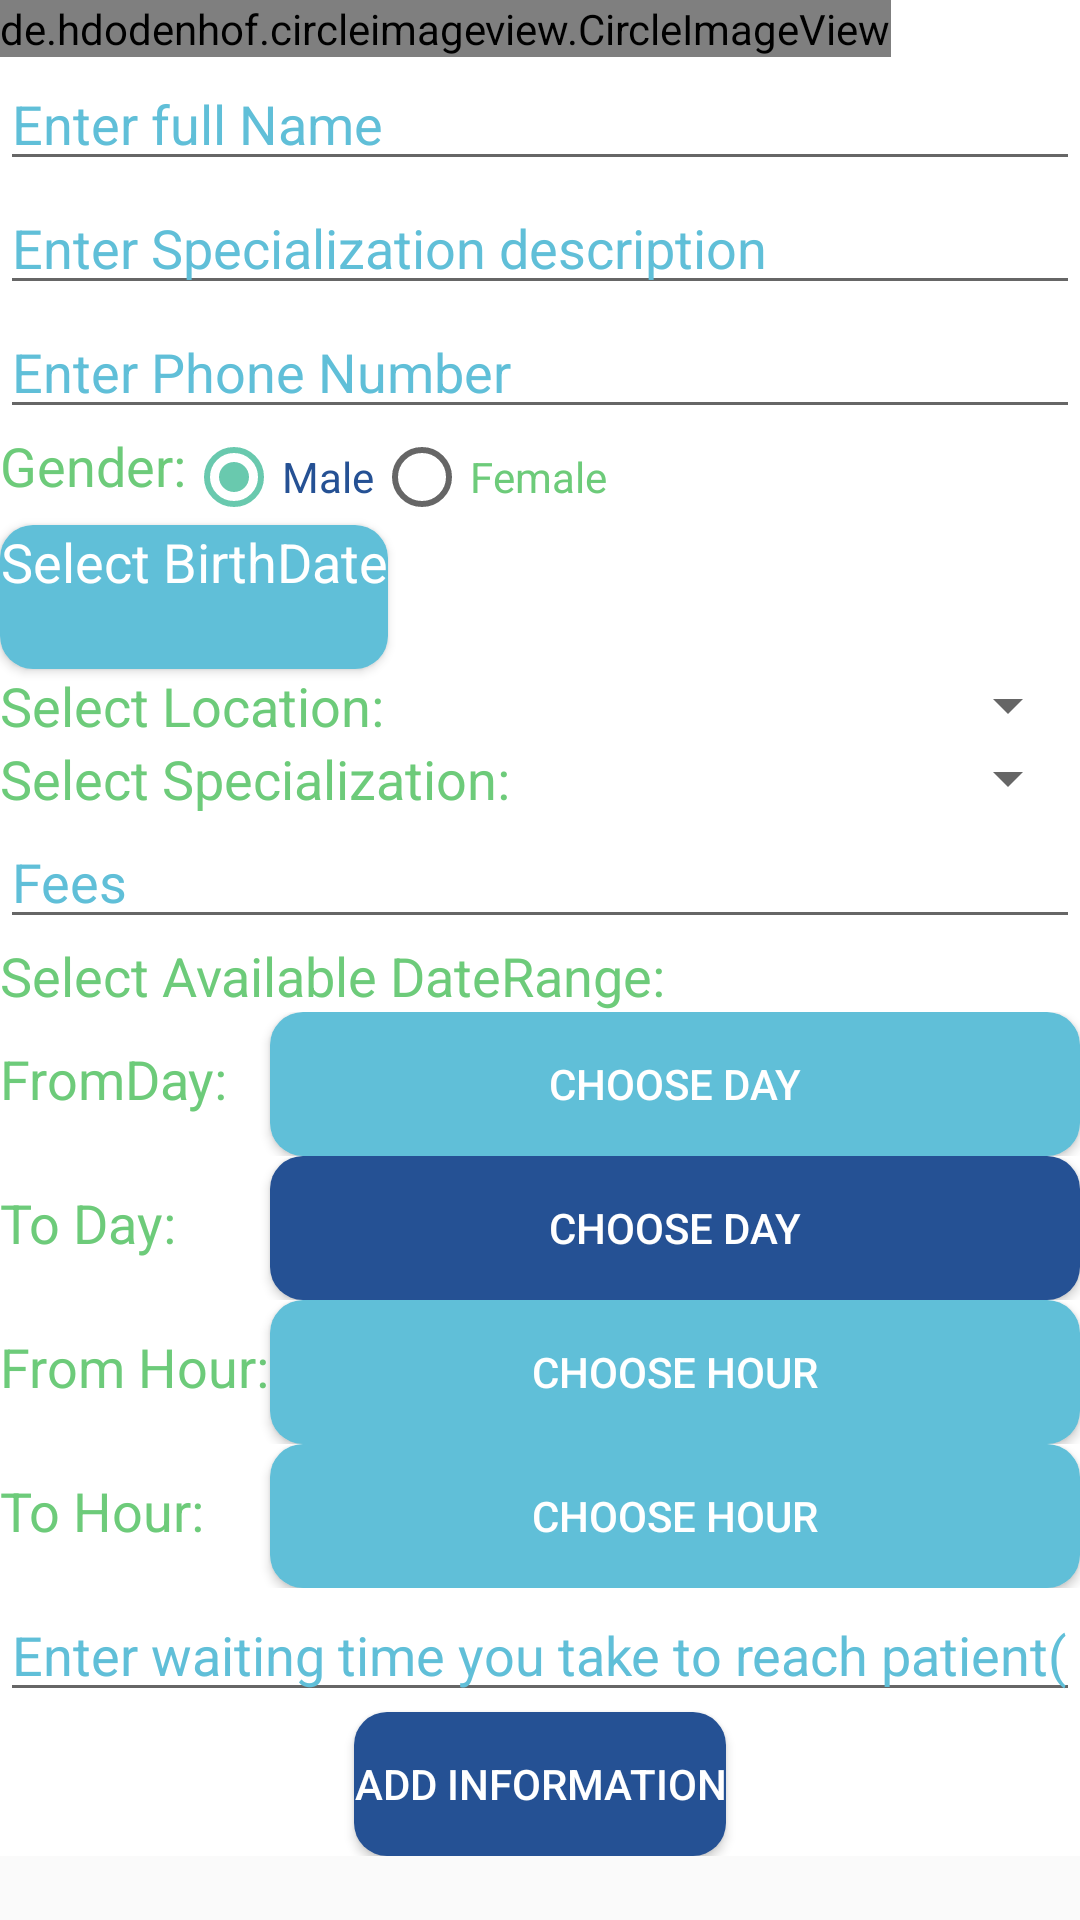

Android layout source for this screen:
<!-- AndroidManifest.xml: application theme AppTheme -->
<!-- res/layout/activity_set_information.xml -->
<?xml version="1.0" encoding="utf-8"?>
<ScrollView xmlns:android="http://schemas.android.com/apk/res/android"
    xmlns:app="http://schemas.android.com/apk/res-auto"
    xmlns:tools="http://schemas.android.com/tools"
    android:layout_width="match_parent"
    android:layout_height="match_parent"
    tools:context=".set_information">
    <LinearLayout
        android:layout_width="match_parent"
        android:layout_height="match_parent"
        android:background="@color/white"
        android:orientation="vertical"
        tools:context=".Information">

        <de.hdodenhof.circleimageview.CircleImageView
            android:id="@+id/user_image"
            android:layout_width="wrap_content"
            android:layout_height="match_parent"
            android:src="@color/grey"
            android:maxHeight="300dp"
            android:maxWidth="300dp"/>

        <EditText
            android:id="@+id/user_name"
            android:layout_width="match_parent"
            android:layout_height="wrap_content"
            android:hint="@string/enter_name"
            android:textColor="@color/orange"
            android:textColorHint="@color/grey" />

        <EditText
            android:id="@+id/user_description"
            android:layout_width="match_parent"
            android:layout_height="wrap_content"
            android:hint="@string/enter_specialization_description"
            android:textColor="@color/orange"
            android:textColorHint="@color/grey" />


        <EditText
            android:id="@+id/phone_number"
            android:layout_width="match_parent"
            android:layout_height="wrap_content"
            android:hint="@string/enter_phone_number"
            android:textColor="@color/orange"
            android:textColorHint="@color/grey"
            android:inputType="number"/>

        <LinearLayout
            android:layout_width="wrap_content"
            android:layout_height="wrap_content"
            android:orientation="horizontal">

            <TextView
                android:layout_width="wrap_content"
                android:layout_height="wrap_content"
                android:text="@string/gender"
                android:textAppearance="@style/Base.TextAppearance.AppCompat.Medium"
                android:textColor="@color/darkOrange" />

            <RadioGroup
                android:id="@+id/radio_group"
                android:layout_width="wrap_content"
                android:layout_height="wrap_content"
                android:orientation="horizontal">


                <RadioButton
                    android:id="@+id/Male"
                    android:layout_width="wrap_content"
                    android:layout_height="wrap_content"
                    android:checked="true"
                    android:text="@string/male"
                    android:textColor="@color/darkgrey"
                    android:textColorHighlight="@color/darkgrey" />

                <RadioButton
                    android:id="@+id/Female"
                    android:layout_width="match_parent"
                    android:layout_height="wrap_content"
                    android:text="@string/female"
                    android:textColor="@color/darkOrange"
                    android:textColorHighlight="@color/darkOrange"
                    android:textColorHint="@color/darkOrange" />
            </RadioGroup>
        </LinearLayout>

        <Button
            android:id="@+id/birth_Date"
            android:layout_width="wrap_content"
            android:layout_height="wrap_content"
            android:background="@drawable/teal_button"
            android:gravity="center_horizontal"
            android:text="@string/select_birthdate"
            android:textAppearance="@style/Base.TextAppearance.AppCompat.Medium"
            android:textColor="@color/white" />

        <LinearLayout
            android:layout_width="match_parent"
            android:layout_height="wrap_content"
            android:orientation="horizontal">

            <TextView
                android:layout_width="wrap_content"
                android:layout_height="wrap_content"
                android:hint="@string/select_location"
                android:textAppearance="@style/Base.TextAppearance.AppCompat.Medium"
                android:textColor="@color/darkOrange"
                android:textColorHint="@color/darkOrange" />

            <Spinner
                android:id="@+id/location"
                android:layout_width="match_parent"
                android:layout_height="wrap_content"
                android:textColor="@color/darkOrange"
                android:textColorHint="@color/darkOrange" />
        </LinearLayout>

        <LinearLayout
            android:layout_width="match_parent"
            android:layout_height="wrap_content">

            <TextView
                android:id="@+id/specialization_text"
                android:layout_width="wrap_content"
                android:layout_height="wrap_content"
                android:hint="@string/select_specialization"
                android:textAppearance="@style/Base.TextAppearance.AppCompat.Medium"
                android:textColor="@color/darkOrange"
                android:textColorHint="@color/darkOrange" />

            <Spinner
                android:id="@+id/specialized"
                android:layout_width="match_parent"
                android:layout_height="wrap_content"
                android:textAppearance="@style/Base.TextAppearance.AppCompat.Medium"
                android:textColorHint="@color/darkOrange" />
        </LinearLayout>

        <EditText
            android:id="@+id/fees"
            android:layout_width="match_parent"
            android:layout_height="wrap_content"
            android:hint="@string/fees"
            android:inputType="number"
            android:textAppearance="@style/Base.TextAppearance.AppCompat.Medium"
            android:textColorHint="@color/grey" />

        <TextView
            android:id="@+id/DateRange"
            android:layout_width="match_parent"
            android:layout_height="wrap_content"
            android:hint="@string/select_available_daterange"
            android:textAppearance="@style/Base.TextAppearance.AppCompat.Medium"
            android:textColorHint="@color/darkOrange" />

        <LinearLayout
            android:layout_width="match_parent"
            android:layout_height="wrap_content"
            android:orientation="horizontal">

            <TextView
                android:id="@+id/fromD"
                android:layout_width="0dp"
                android:layout_height="wrap_content"
                android:layout_weight="0.25"
                android:hint="@string/fromday"
                android:textAppearance="@style/Base.TextAppearance.AppCompat.Medium"
                android:textColorHint="@color/darkOrange" />

            <Button
                android:id="@+id/from_day"
                android:layout_width="0dp"
                android:layout_height="wrap_content"
                android:layout_weight="0.75"
                android:text="choose day"
                android:textColor="@color/white"
                android:background="@drawable/teal_button"/>
        </LinearLayout>

        <LinearLayout
            android:layout_width="match_parent"
            android:layout_height="wrap_content">

            <TextView
                android:id="@+id/toD"
                android:layout_width="0dp"
                android:layout_height="wrap_content"
                android:layout_weight="0.25"
                android:hint="@string/to_day"
                android:textAppearance="@style/Base.TextAppearance.AppCompat.Medium"
                android:textColorHint="@color/darkOrange" />

            <Button
                android:textColor="@color/white"
                android:background="@drawable/orange_button"
                android:id="@+id/today"
                android:layout_width="0dp"
                android:layout_height="wrap_content"
                android:layout_weight="0.75"
                android:text="choose day" />
        </LinearLayout>

        <LinearLayout
            android:layout_width="match_parent"
            android:layout_height="wrap_content">

            <TextView
                android:id="@+id/fromH"
                android:layout_width="0dp"
                android:layout_height="wrap_content"
                android:layout_weight="0.25"
                android:hint="@string/from_hour"
                android:textAppearance="@style/Base.TextAppearance.AppCompat.Medium"
                android:textColorHint="@color/darkOrange" />

            <Button
                android:textColor="@color/white"
                android:id="@+id/from_hour"
                android:layout_width="0dp"
                android:layout_height="wrap_content"
                android:layout_weight="0.75"
                android:text="choose hour"
                android:background="@drawable/teal_button"/>
        </LinearLayout>

        <LinearLayout
            android:layout_width="match_parent"
            android:layout_height="wrap_content">

            <TextView
                android:id="@+id/toH"
                android:layout_width="0dp"
                android:layout_height="wrap_content"
                android:layout_weight="0.25"
                android:text="@string/to_hour"
                android:textAppearance="@style/Base.TextAppearance.AppCompat.Medium"
                android:textColor="@color/darkOrange" />

            <Button
                android:textColor="@color/white"
                android:id="@+id/to_hour"
                android:layout_width="0dp"
                android:layout_height="wrap_content"
                android:layout_weight="0.75"
                android:background="@drawable/teal_button"
                android:text="choose hour" />

        </LinearLayout>

        <EditText
            android:textColorHint="@color/grey"
            android:id="@+id/waiting_time"
            android:layout_width="match_parent"
            android:layout_height="wrap_content"
            android:inputType="number"
            android:hint="@string/enter_waiting_time_in_minutes"
            />

        <Button
            android:id="@+id/database_button"
            android:layout_width="wrap_content"
            android:layout_height="wrap_content"
            android:layout_gravity="center"
            android:background="@drawable/orange_button"
            android:text="Add information"
            android:textColor="@color/white" />
    </LinearLayout>
</ScrollView>
<!-- resources referenced by this layout -->
<resources>
  <color name="darkOrange">#6DCB7A</color>
  <color name="darkgrey">#255194</color>
  <color name="grey">#60BFD8</color>
  <color name="orange">#69C9AE</color>
  <color name="white">#FFFFFF</color>
  <!-- drawable orange_button (drawable) -->
  <?xml version="1.0" encoding="utf-8"?>
  <shape xmlns:android="http://schemas.android.com/apk/res/android"
      android:shape="rectangle">
      <corners android:topRightRadius="11dp"
          android:topLeftRadius="11dp"
          android:bottomRightRadius="11dp"
          android:bottomLeftRadius="11dp"/>
      <solid android:color="@color/darkgrey"/>
  </shape>
  <!-- drawable teal_button (drawable) -->
  <?xml version="1.0" encoding="utf-8"?>
  <shape xmlns:android="http://schemas.android.com/apk/res/android"
      android:shape="rectangle">
  <corners android:topRightRadius="11dp"
      android:topLeftRadius="11dp"
      android:bottomRightRadius="11dp"
      android:bottomLeftRadius="11dp"/>
      <solid android:color="@color/grey"/>
  </shape>
  <string name="enter_name">Enter full Name</string>
  <string name="enter_phone_number">Enter Phone Number</string>
  <string name="enter_specialization_description">Enter Specialization description</string>
  <string name="enter_waiting_time_in_minutes">Enter waiting time you take to reach patient(in minutes)</string>
  <string name="fees">Fees</string>
  <string name="female">Female</string>
  <string name="from_hour">From Hour:</string>
  <string name="fromday">FromDay:</string>
  <string name="gender">Gender:</string>
  <string name="male">Male</string>
  <string name="select_available_daterange">Select Available DateRange:</string>
  <string name="select_birthdate">Select BirthDate</string>
  <string name="select_location">Select Location:</string>
  <string name="select_specialization">Select Specialization:</string>
  <string name="to_day">To Day:</string>
  <string name="to_hour">To Hour:</string>
  <style name="AppTheme" parent="Base.Theme.AppCompat.Light">
          
          <item name="colorPrimary">@color/colorPrimary</item>
          <item name="colorPrimaryDark">@color/colorPrimaryDark</item>
          <item name="colorAccent">@color/orange</item>
      </style>
  <color name="colorPrimary">#feffff</color>
  <color name="colorPrimaryDark">#0D4497</color>
</resources>
